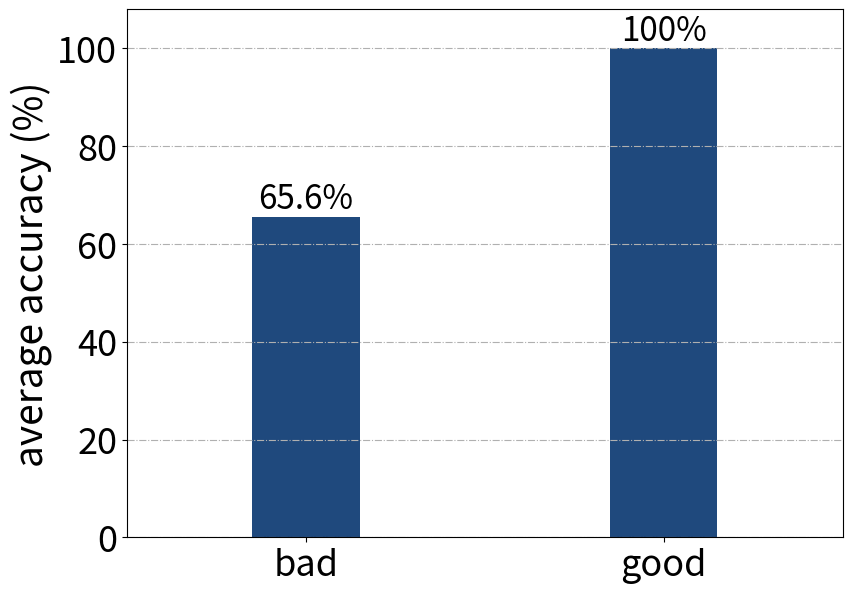

Write Python code to recreate this figure.
import numpy as np
import matplotlib.pyplot as plt

fig = plt.figure(figsize=(9,6))
plt.grid(True, linestyle='-.', axis='y')

bar_width = 0.3
curP = plt.bar([0,1], [65.6, 100], bar_width, color='#1F497D')

plt.ylabel('average accuracy (%)', fontsize=28)

# plt.yticks(range(0, 26, 5), range(0, 26, 5), fontsize=22)
plt.yticks(fontsize=26)
plt.xticks([0,1], ['bad', 'good'], fontsize=26)
# plt.xlabel('time cost', fontsize=26)

plt.text(0, 65.7, "65.6%", fontsize=24, ha = 'center',va = 'bottom')
plt.text(1, 100.1, "100%", fontsize=24, ha = 'center',va = 'bottom')

plt.xlim(-0.5, 1.5)
plt.ylim(0, 108)
plt.subplots_adjust(left=0.195, right=0.99, top=0.975, bottom=0.095)

plt.savefig('accuracy.pdf')
plt.show()